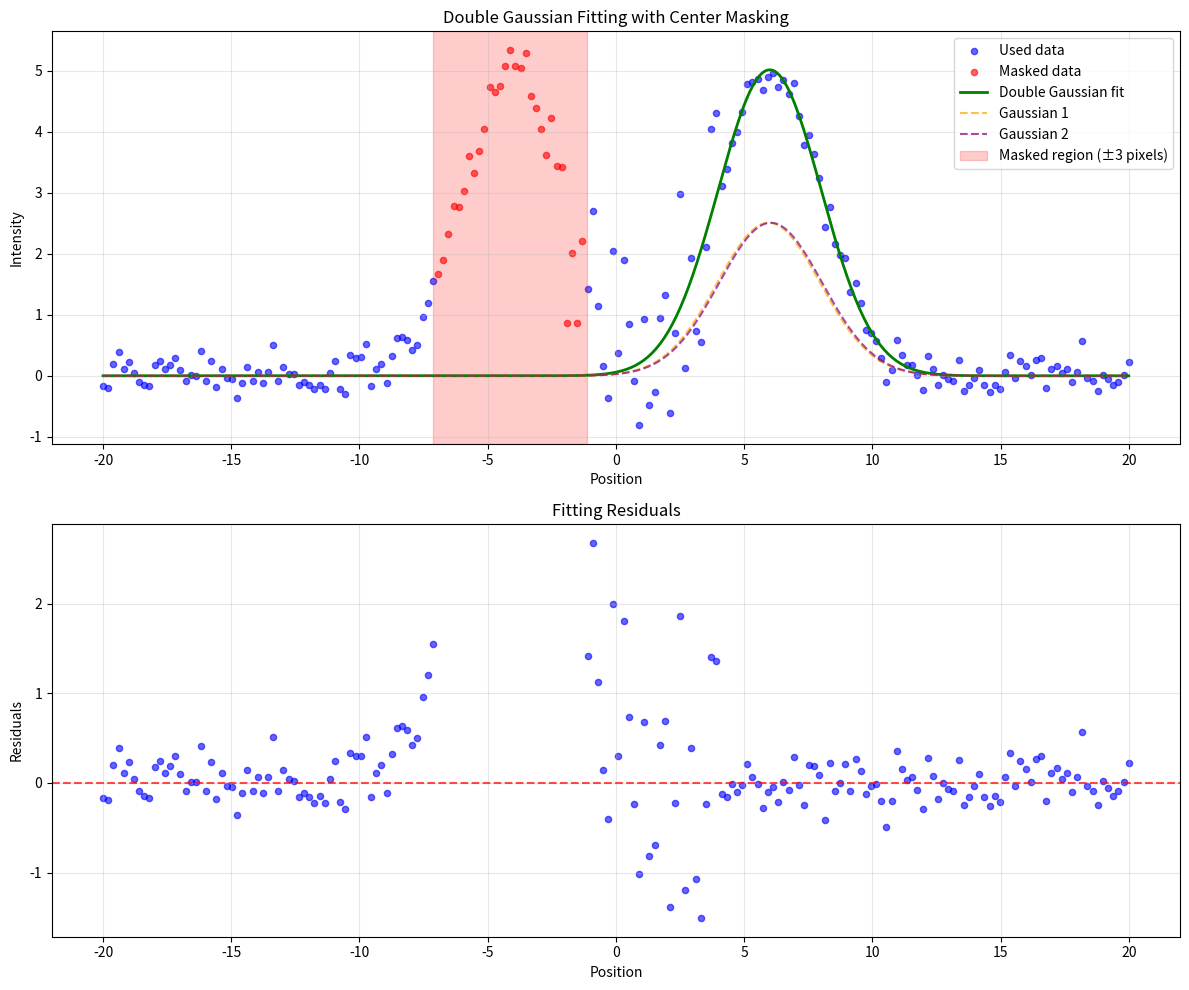

Here is the Python script that generated this plot:
import numpy as np
import matplotlib.pyplot as plt
from scipy.optimize import least_squares
from scipy.stats import norm

def double_gaussian(x, params):
    """
    双高斯函数模型
    params: [intensity, width, pos1, pos2]
    - intensity: 两个高斯的共同强度
    - width: 两个高斯的共同峰宽(标准差)
    - pos1, pos2: 两个高斯的位置
    """
    intensity, width, pos1, pos2 = params
    gaussian1 = intensity * np.exp(-0.5 * ((x - pos1) / width) ** 2)
    gaussian2 = intensity * np.exp(-0.5 * ((x - pos2) / width) ** 2)
    return gaussian1 + gaussian2

def create_mask(x, center, mask_width=3):
    """
    创建掩码，排除中心 ±mask_width 像素的数据
    """
    mask = np.abs(x - center) > mask_width
    return mask

def residuals(params, x_data, y_data, mask):
    """
    计算残差函数（仅使用未被掩码的数据点）
    """
    model = double_gaussian(x_data[mask], params)
    return y_data[mask] - model

def fit_double_gaussian(x_data, y_data, initial_guess, center_pos, mask_width=3):
    """
    拟合双高斯函数
    
    Parameters:
    - x_data, y_data: 输入数据
    - initial_guess: 初始参数猜测 [intensity, width, pos1, pos2]
    - center_pos: 双峰结构的中心位置
    - mask_width: 掩码宽度（像素）
    
    Returns:
    - result: 优化结果
    - fitted_params: 拟合参数
    - peak_distance: 两峰之间的距离
    """
    # 创建掩码
    mask = create_mask(x_data, center_pos, mask_width)
    
    # 设置参数边界（可选）
    # bounds格式: ([lower_bounds], [upper_bounds])
    bounds = ([0, 0.1, x_data.min(), x_data.min()], 
              [np.inf, 10, x_data.max(), x_data.max()])
    
    # 使用Trust Region Reflective算法进行拟合
    result = least_squares(
        residuals, 
        initial_guess, 
        args=(x_data, y_data, mask),
        bounds=bounds,
        method='trf'  # Trust Region Reflective
    )
    
    fitted_params = result.x
    peak_distance = abs(fitted_params[3] - fitted_params[2])  # |pos2 - pos1|
    
    return result, fitted_params, peak_distance

def generate_demo_data():
    """
    生成演示数据：双高斯 + 噪声 + 中心杂音
    """
    # 数据范围
    x = np.linspace(-20, 20, 200)
    
    # 真实参数
    true_intensity = 5.0
    true_width = 2.0
    true_pos1 = -4.0
    true_pos2 = 6.0
    
    # 生成双高斯信号
    y_clean = double_gaussian(x, [true_intensity, true_width, true_pos1, true_pos2])
    
    # 添加随机噪声
    noise = np.random.normal(0, 0.2, len(x))
    
    # 在中心添加杂音（模拟实际情况）
    center = (true_pos1 + true_pos2) / 2
    center_indices = np.abs(x - center) <= 3
    artifact_noise = np.random.normal(0, 1.0, np.sum(center_indices))
    noise[center_indices] += artifact_noise
    
    y_noisy = y_clean + noise
    
    return x, y_noisy, [true_intensity, true_width, true_pos1, true_pos2]

def plot_results(x_data, y_data, fitted_params, mask, center_pos, mask_width):
    """
    绘制拟合结果
    """
    fig, (ax1, ax2) = plt.subplots(2, 1, figsize=(12, 10))
    
    # 生成拟合曲线
    x_fit = np.linspace(x_data.min(), x_data.max(), 500)
    y_fit = double_gaussian(x_fit, fitted_params)
    
    # 分别绘制两个高斯分量
    intensity, width, pos1, pos2 = fitted_params
    gauss1 = intensity * np.exp(-0.5 * ((x_fit - pos1) / width) ** 2)
    gauss2 = intensity * np.exp(-0.5 * ((x_fit - pos2) / width) ** 2)
    
    # 上图：原始数据和拟合结果
    ax1.scatter(x_data[mask], y_data[mask], alpha=0.6, s=20, color='blue', label='Used data')
    ax1.scatter(x_data[~mask], y_data[~mask], alpha=0.6, s=20, color='red', label='Masked data')
    ax1.plot(x_fit, y_fit, 'g-', linewidth=2, label='Double Gaussian fit')
    ax1.plot(x_fit, gauss1, 'orange', linestyle='--', alpha=0.7, label='Gaussian 1')
    ax1.plot(x_fit, gauss2, 'purple', linestyle='--', alpha=0.7, label='Gaussian 2')
    
    # 标记掩码区域
    ax1.axvspan(center_pos - mask_width, center_pos + mask_width, 
                alpha=0.2, color='red', label=f'Masked region (±{mask_width} pixels)')
    
    ax1.set_xlabel('Position')
    ax1.set_ylabel('Intensity')
    ax1.set_title('Double Gaussian Fitting with Center Masking')
    ax1.legend()
    ax1.grid(True, alpha=0.3)
    
    # 下图：残差
    residual_vals = y_data[mask] - double_gaussian(x_data[mask], fitted_params)
    ax2.scatter(x_data[mask], residual_vals, alpha=0.6, s=20, color='blue')
    ax2.axhline(y=0, color='red', linestyle='--', alpha=0.7)
    ax2.set_xlabel('Position')
    ax2.set_ylabel('Residuals')
    ax2.set_title('Fitting Residuals')
    ax2.grid(True, alpha=0.3)
    
    plt.tight_layout()
    plt.show()

def main():
    """
    主函数：演示双高斯拟合
    """
    print("双高斯拟合演示")
    print("=" * 50)
    
    # 生成演示数据
    x_data, y_data, true_params = generate_demo_data()
    true_distance = abs(true_params[3] - true_params[2])
    
    print(f"真实参数:")
    print(f"  Intensity: {true_params[0]:.3f}")
    print(f"  Width: {true_params[1]:.3f}")
    print(f"  Position 1: {true_params[2]:.3f}")
    print(f"  Position 2: {true_params[3]:.3f}")
    print(f"  真实峰间距: {true_distance:.3f}")
    print()
    
    # 估计中心位置（用于掩码）
    center_estimate = x_data[np.argmax(y_data)]
    
    # 初始参数猜测
    intensity_guess = np.max(y_data) * 0.6  # 考虑到是两个峰的叠加
    width_guess = 2.0
    pos1_guess = center_estimate - 5
    pos2_guess = center_estimate + 5
    initial_guess = [intensity_guess, width_guess, pos1_guess, pos2_guess]
    
    print(f"初始猜测:")
    print(f"  Intensity: {initial_guess[0]:.3f}")
    print(f"  Width: {initial_guess[1]:.3f}")
    print(f"  Position 1: {initial_guess[2]:.3f}")
    print(f"  Position 2: {initial_guess[3]:.3f}")
    print()
    
    # 执行拟合
    mask_width = 3
    result, fitted_params, peak_distance = fit_double_gaussian(
        x_data, y_data, initial_guess, center_estimate, mask_width
    )
    
    # 显示结果
    print("拟合结果:")
    print(f"  优化成功: {result.success}")
    print(f"  迭代次数: {result.nfev}")
    print(f"  残差平方和: {np.sum(result.fun**2):.6f}")
    print()
    
    print(f"拟合参数:")
    print(f"  Intensity: {fitted_params[0]:.3f}")
    print(f"  Width: {fitted_params[1]:.3f}")
    print(f"  Position 1: {fitted_params[2]:.3f}")
    print(f"  Position 2: {fitted_params[3]:.3f}")
    print(f"  拟合峰间距: {peak_distance:.3f}")
    print()
    
    print(f"误差分析:")
    print(f"  峰间距误差: {abs(peak_distance - true_distance):.3f}")
    print(f"  相对误差: {abs(peak_distance - true_distance)/true_distance*100:.2f}%")
    
    # 计算掩码
    mask = create_mask(x_data, center_estimate, mask_width)
    
    # 绘制结果
    plot_results(x_data, y_data, fitted_params, mask, center_estimate, mask_width)
    
    return fitted_params, peak_distance

if __name__ == "__main__":
    fitted_params, distance = main()